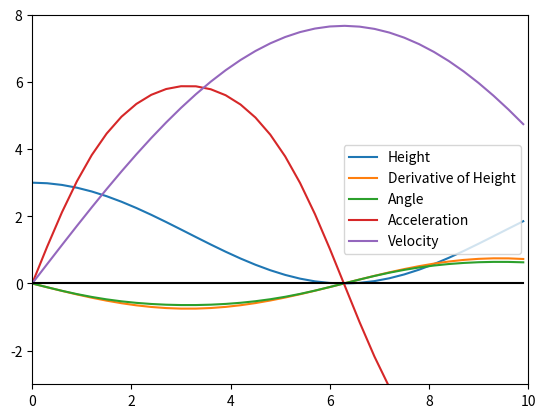

Recreate this plot in Python.
import matplotlib.pyplot as plt
import numpy

MAX = 10
g = 9.8

def func_generator(func, step: float = 0.5, max: float = MAX):
    """
    To be used in a list comprehension
    func: lambda function
    step: how far to increase
    returns a generator
    """
    i = 0
    while i < max:
        yield func(i)
        i += step

# These are the functions that need to be changed if needed
def height_func():
    return lambda x: 1.5 * (numpy.cos(x/2)+1)

def der_height_func():
    return lambda x: -0.75 * numpy.sin(x/2)

# These functions are not changed
def angle_func():
    return lambda x: numpy.arctan(der_height_func()(x))

def acceleration_func():
    return lambda x: g * numpy.sin(-angle_func()(x))

def velocity_func():
    return lambda x: numpy.sqrt((2 * g * height_func()(0)) - (2 * g * height_func()(x)))

# use these functions
def get_x(step: float = 0.5, max: float = MAX):
    return [x for x in func_generator(lambda x: x, step, max=max)]

def get_height(step: float = 0.5, max: float = MAX):
    return [h for h in func_generator(height_func(), step, max=max)]

def get_der_height(step: float = 0.5, max: float = MAX):
    return [d_h for d_h in func_generator(der_height_func(), step, max=max)]

def get_angle(step: float = 0.5, max: float = MAX):
    return [a for a in func_generator(angle_func(), step, max=max)]

def get_acceleration(step: float = 0.5, max: float = MAX):
    return [y for y in func_generator(acceleration_func(), step, max=max)]

def get_velocity(step: float = 0.5, max: float = MAX):
    return [v for v in func_generator(velocity_func(), step, max=max)]


def test():
    step = 0.3
    x_points = get_x(step)
    height_points = get_height(step)
    d_h_points = get_der_height(step)
    angle_points = get_angle(step)
    acc_points = get_acceleration(step)
    vec_points = get_velocity(step)

    plt.plot(x_points, height_points, label='Height')
    plt.plot(x_points, d_h_points, label='Derivative of Height')
    plt.plot(x_points, angle_points, label='Angle')
    plt.plot(x_points, acc_points, label='Acceleration')
    plt.plot(x_points, vec_points, label='Velocity')
    plt.ylim(-3, 8)
    plt.xlim(0, MAX)
    plt.legend()
    plt.plot(x_points, [0 for _ in range(len(x_points))], color='k')
    plt.show()

if __name__ == "__main__":
    test()
